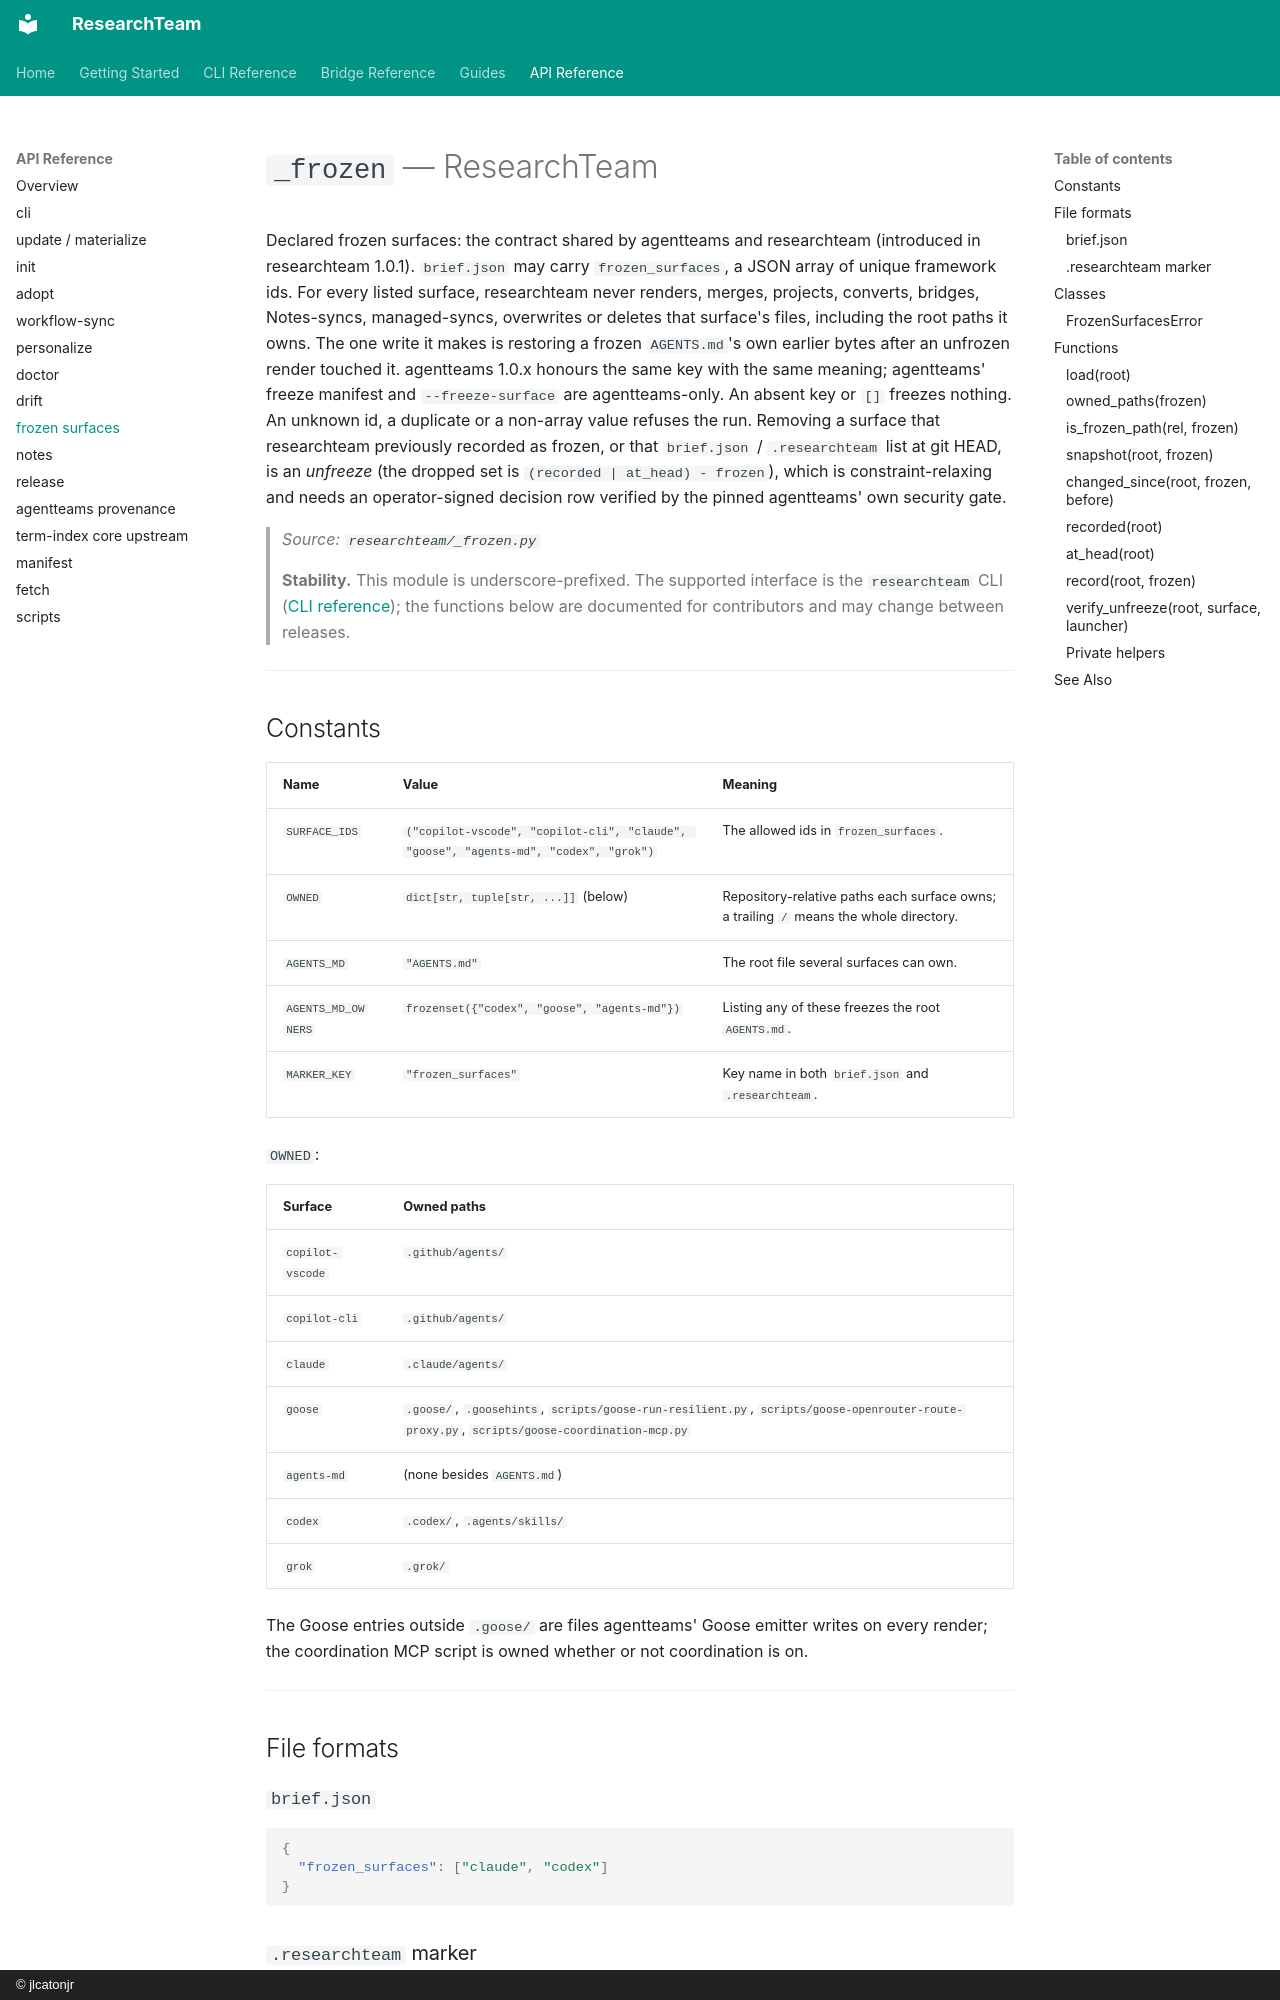

repository: jlcatonjr/researchteam · page: api-reference/frozen/index.html · generator: mkdocs · copyright: © jlcatonjr

# `_frozen` — ResearchTeam

Declared frozen surfaces: the contract shared by agentteams and researchteam (introduced in researchteam 1.0.1). `brief.json` may carry `frozen_surfaces`, a JSON array of unique framework ids. For every listed surface, researchteam never renders, merges, projects, converts, bridges, Notes-syncs, managed-syncs, overwrites or deletes that surface's files, including the root paths it owns. The one write it makes is restoring a frozen `AGENTS.md`'s own earlier bytes after an unfrozen render touched it. agentteams 1.0.x honours the same key with the same meaning; agentteams' freeze manifest and `--freeze-surface` are agentteams-only. An absent key or `[]` freezes nothing. An unknown id, a duplicate or a non-array value refuses the run. Removing a surface that researchteam previously recorded as frozen, or that `brief.json` / `.researchteam` list at git HEAD, is an *unfreeze* (the dropped set is `(recorded | at_head) - frozen`), which is constraint-relaxing and needs an operator-signed decision row verified by the pinned agentteams' own security gate.

> *Source: `researchteam/_frozen.py`*

> **Stability.** This module is underscore-prefixed. The supported interface is the `researchteam` CLI ([CLI reference](../cli-reference.md)); the functions below are documented for contributors and may change between releases.

---

## Constants

| Name | Value | Meaning |
|------|-------|---------|
| `SURFACE_IDS` | `("copilot-vscode", "copilot-cli", "claude", "goose", "agents-md", "codex", "grok")` | The allowed ids in `frozen_surfaces`. |
| `OWNED` | `dict[str, tuple[str, ...]]` (below) | Repository-relative paths each surface owns; a trailing `/` means the whole directory. |
| `AGENTS_MD` | `"AGENTS.md"` | The root file several surfaces can own. |
| `AGENTS_MD_OWNERS` | `frozenset({"codex", "goose", "agents-md"})` | Listing any of these freezes the root `AGENTS.md`. |
| `MARKER_KEY` | `"frozen_surfaces"` | Key name in both `brief.json` and `.researchteam`. |

`OWNED`:

| Surface | Owned paths |
|---------|-------------|
| `copilot-vscode` | `.github/agents/` |
| `copilot-cli` | `.github/agents/` |
| `claude` | `.claude/agents/` |
| `goose` | `.goose/`, `.goosehints`, `scripts/goose-run-resilient.py`, `scripts/goose-openrouter-route-proxy.py`, `scripts/goose-coordination-mcp.py` |
| `agents-md` | (none besides `AGENTS.md`) |
| `codex` | `.codex/`, `.agents/skills/` |
| `grok` | `.grok/` |

The Goose entries outside `.goose/` are files agentteams' Goose emitter writes on every render; the coordination MCP script is owned whether or not coordination is on.

---

## File formats

### `brief.json`

```json
{
  "frozen_surfaces": ["claude", "codex"]
}
```
